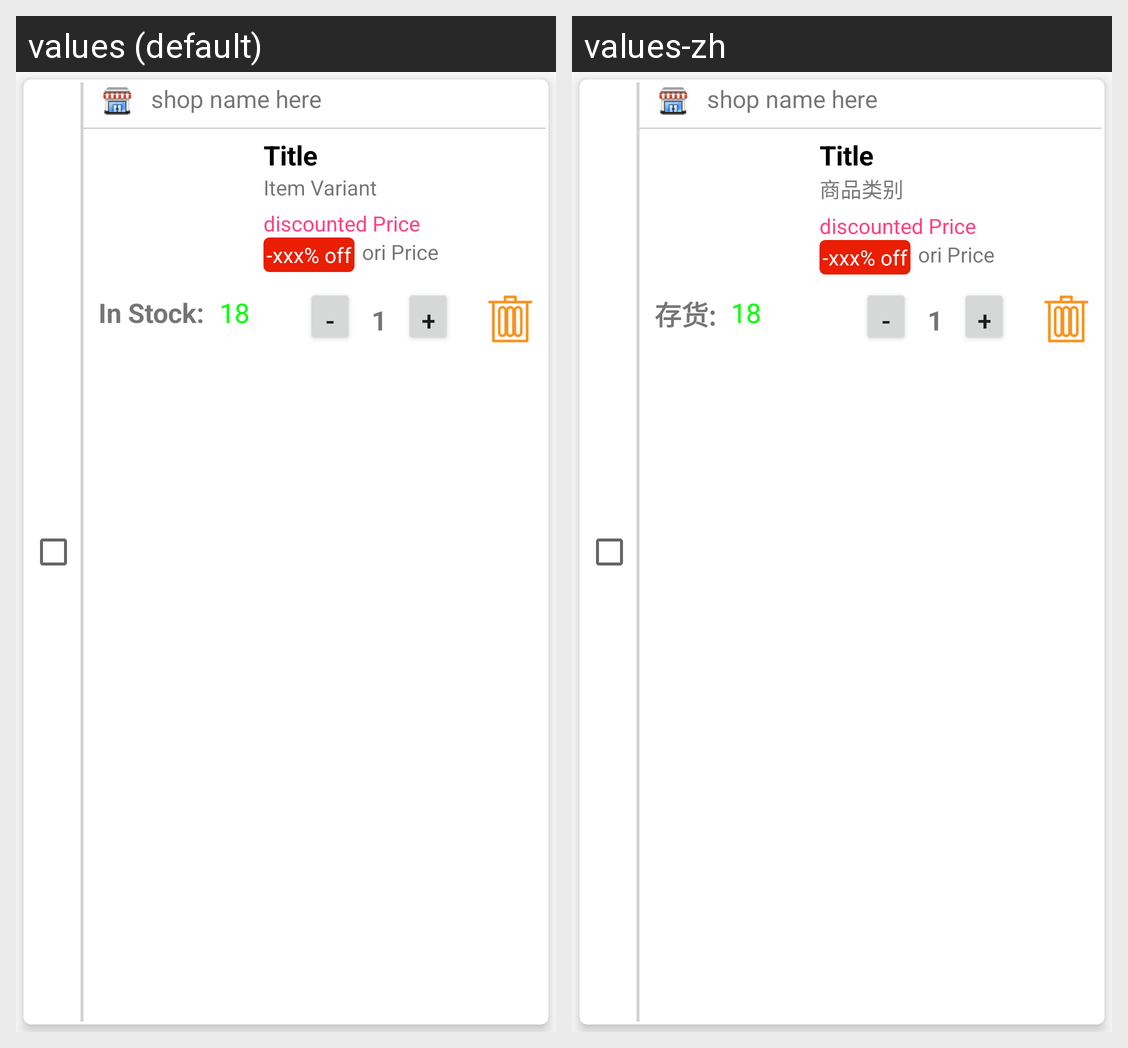

Strings drawn on this Android screen and how each of the app's shown locales translates them:
Android screen res/layout/cardview.xml rendered under 2 locales, left to right: values (default), values-zh. Device: Nexus 5 (rendered at 1080×1920; each locale shown at half size, 540×960, under a caption strip naming it); theme AppTheme.
Strings drawn on this screen, with the default value and each locale's value (text and hints the layout hard-codes, and strings that could not be matched under every locale, appear in the picture but are not listed):

stockLabel
  values: In Stock:
  values-zh: 存货:

itemvariant
  values: Item Variant
  values-zh: 商品类别
